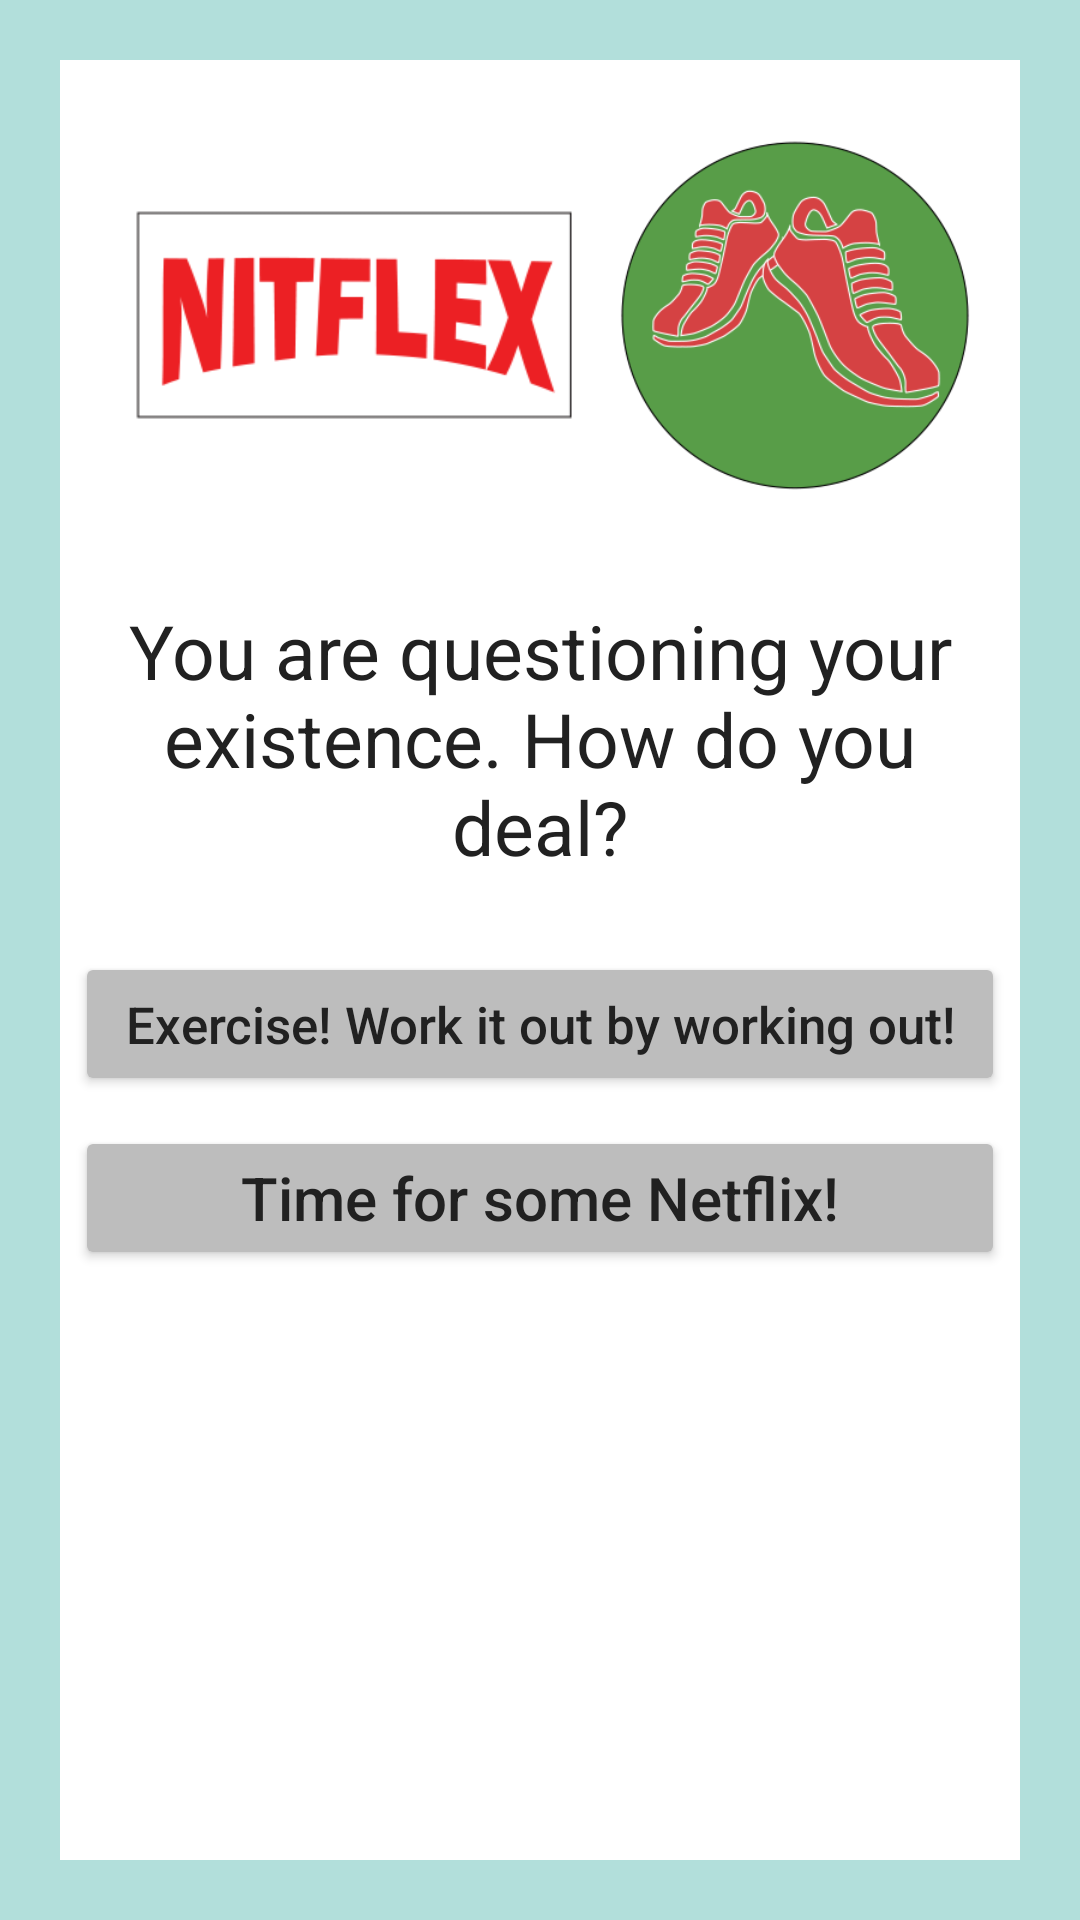

Produce the Android XML layout that renders to this screen, including the resource entries it uses.
<!-- AndroidManifest.xml: application theme AppTheme -->
<!-- res/layout/activity_page_4d.xml -->
<RelativeLayout xmlns:android="http://schemas.android.com/apk/res/android"
    xmlns:tools="http://schemas.android.com/tools"
    android:layout_width="match_parent"
    android:layout_height="match_parent"
    android:background="#B2DFDB"
    tools:context="com.example.android.choosewisely.Page_1">

    <RelativeLayout
        android:layout_width="wrap_content"
        android:layout_height="wrap_content"
        android:background="#FFFFFF"
        android:layout_alignParentTop="true"
        android:layout_alignParentLeft="true"
        android:layout_alignParentBottom="true"
        android:layout_alignParentRight="true"
        android:layout_margin="20dp">

        <LinearLayout
            android:layout_width="match_parent"
            android:layout_height="match_parent"
            android:orientation="vertical">

            <RelativeLayout
                android:layout_width="wrap_content"
                android:layout_height="wrap_content">

                <ImageView
                     tools:ignore="ContentDescription"
                     android:layout_width="150dp"
                     android:layout_height="150dp"
                     android:layout_alignParentLeft="true"
                     android:layout_marginLeft="23dp"
                     android:layout_marginTop="10dp"
                     android:src="@drawable/nitflex_4f"
                     android:layout_gravity="center"/>
                <ImageView
                    tools:ignore="ContentDescription"
                    android:layout_width="120dp"
                    android:layout_height="120dp"
                    android:layout_marginTop="25dp"
                    android:layout_marginRight="15dp"
                    android:src="@drawable/shoes_4d"
                    android:layout_alignParentRight="true"
                    android:layout_gravity="center"/>
            </RelativeLayout>

            <TextView
                android:layout_width="wrap_content"
                android:layout_height="wrap_content"
                android:layout_gravity="center"
                android:layout_margin="20dp"
                android:textAllCaps="false"
                android:textColor="#212121"
                android:textSize="25sp"
                android:textAlignment="center"
                android:text="You are questioning your existence. How do you deal?"/>

            <Button
                android:id="@+id/button_4e"
                android:layout_width="match_parent"
                android:layout_height="wrap_content"
                android:layout_gravity="center_horizontal"
                android:backgroundTint="#BDBDBD"
                android:textColor="#212121"
                android:layout_margin="5dp"
                android:textAllCaps="false"
                android:textSize="17sp"
                android:text="Exercise! Work it out by working out!"
                android:onClick="open_Page_5e"/>
            <Button
                android:id="@+id/button_4f"
                android:layout_width="match_parent"
                android:layout_height="wrap_content"
                android:layout_gravity="center_horizontal"
                android:backgroundTint="#BDBDBD"
                android:textColor="#212121"
                android:layout_margin="5dp"
                android:textAllCaps="false"
                android:textSize="20sp"
                android:text="Time for some Netflix!"
                android:onClick="open_Page_5f"/>
        </LinearLayout>
    </RelativeLayout>


</RelativeLayout>
<!-- resources referenced by this layout -->
<resources>
  <!-- drawable nitflex_4f: png bitmap (drawable, 53865 bytes) -->
  <!-- drawable shoes_4d: png bitmap (drawable, 86276 bytes) -->
</resources>
